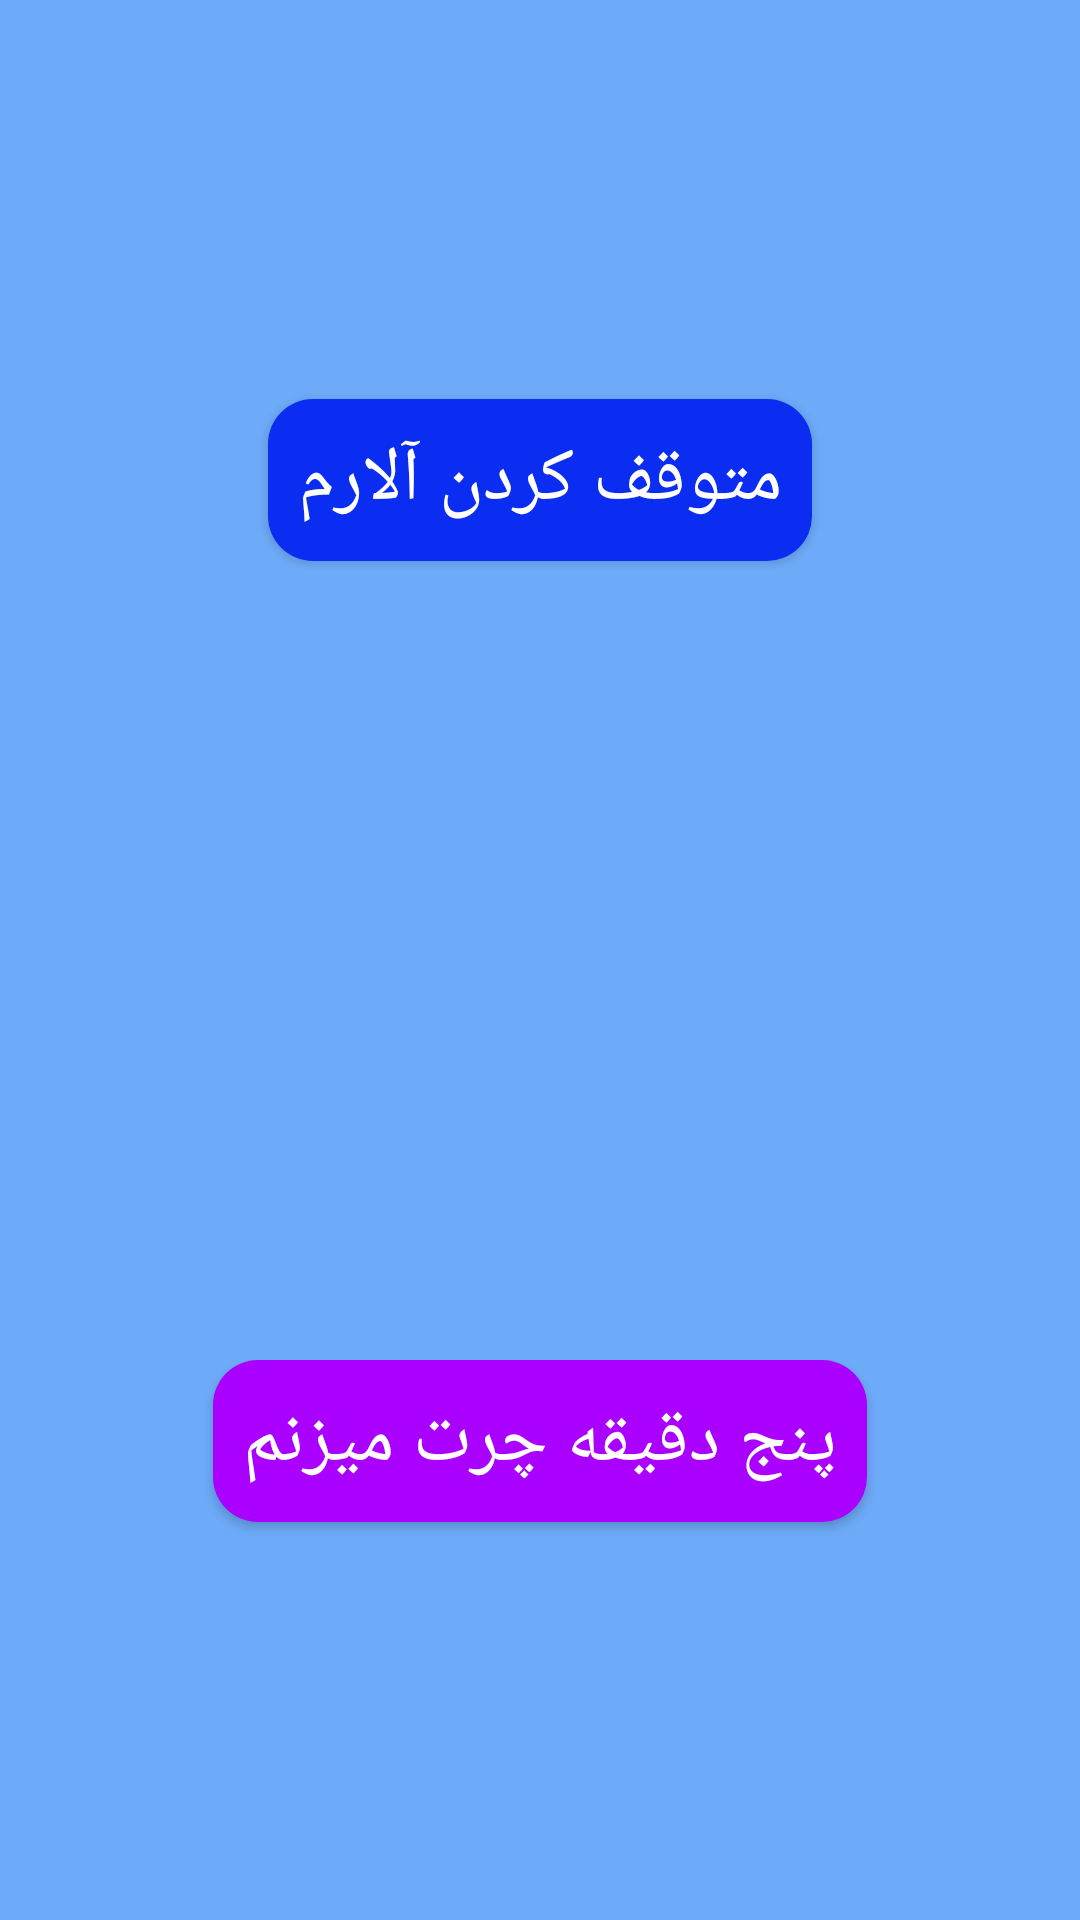

Layout XML and referenced resources for this Android screen:
<!-- AndroidManifest.xml: application theme AppTheme -->
<!-- res/layout/stop_alarm.xml -->
<?xml version="1.0" encoding="utf-8"?>
<android.support.constraint.ConstraintLayout xmlns:android="http://schemas.android.com/apk/res/android"
    xmlns:tools="http://schemas.android.com/tools"
    android:id="@+id/cl"
    android:layout_width="match_parent"
    android:layout_height="match_parent"
    android:background="#6DAAF8"
    xmlns:app="http://schemas.android.com/apk/res-auto">

    <Button
        android:id="@+id/btn_snooz"
        android:layout_width="wrap_content"
        android:layout_height="wrap_content"
        android:layout_marginStart="8dp"
        android:layout_marginTop="8dp"
        android:layout_marginEnd="8dp"
        android:layout_marginBottom="8dp"
        android:background="@drawable/round_button2"
        android:fontFamily="@font/vazir"
        android:padding="10dp"
        android:text="پنج دقیقه چرت میزنم"
        android:textColor="@color/white"
        android:textSize="25dp"
        app:layout_constraintBottom_toBottomOf="parent"
        app:layout_constraintEnd_toEndOf="parent"
        app:layout_constraintStart_toStartOf="parent"
        app:layout_constraintTop_toBottomOf="@+id/linearLayout9" />

    <Button
        android:id="@+id/btn_stop"
        android:layout_width="wrap_content"
        android:layout_height="wrap_content"
        android:layout_marginStart="8dp"
        android:layout_marginTop="8dp"
        android:layout_marginEnd="8dp"
        android:layout_marginBottom="8dp"
        android:background="@drawable/round_button"
        android:fontFamily="@font/vazir"
        android:padding="10dp"
        android:text="متوقف کردن آلارم"
        android:textColor="@color/white"
        android:textSize="25dp"
        app:layout_constraintBottom_toTopOf="@+id/linearLayout9"
        app:layout_constraintEnd_toEndOf="parent"
        app:layout_constraintStart_toStartOf="parent"
        app:layout_constraintTop_toTopOf="parent" />

    <LinearLayout
        android:id="@+id/linearLayout9"
        android:layout_width="0dp"
        android:layout_height="1dp"
        android:layout_marginStart="8dp"
        android:layout_marginTop="8dp"
        android:layout_marginEnd="8dp"
        android:layout_marginBottom="8dp"
        android:orientation="horizontal"
        app:layout_constraintBottom_toBottomOf="parent"
        app:layout_constraintEnd_toEndOf="parent"
        app:layout_constraintStart_toStartOf="parent"
        app:layout_constraintTop_toTopOf="parent"></LinearLayout>

</android.support.constraint.ConstraintLayout>
<!-- resources referenced by this layout -->
<resources>
  <color name="white">#fff</color>
  <!-- drawable round_button (drawable) -->
  <?xml version="1.0" encoding="utf-8"?>
  <selector xmlns:android="http://schemas.android.com/apk/res/android">
  
      <item android:state_pressed="false">
          <shape android:shape="rectangle">
              <corners android:radius="15dp"/>
              <solid android:color="@color/colorPrimaryDark"/>
          </shape>
      </item>
      <item android:state_pressed="true">
          <shape android:shape="rectangle">
              <corners android:radius="15dp"/>
              <solid android:color="@color/colorPrimary"/>
          </shape>
      </item>
  </selector>
  <!-- drawable round_button2 (drawable) -->
  <?xml version="1.0" encoding="utf-8"?>
  <selector xmlns:android="http://schemas.android.com/apk/res/android">
  
      <item android:state_pressed="false">
          <shape android:shape="rectangle">
              <corners android:radius="15dp"/>
              <solid android:color="#AA00FF"/>
          </shape>
      </item>
      <item android:state_pressed="true">
          <shape android:shape="rectangle">
              <corners android:radius="15dp"/>
              <solid android:color="@color/colorPrimary"/>
          </shape>
      </item>
  </selector>
  <style name="AppTheme" parent="Theme.AppCompat.Light.NoActionBar">
          
          <item name="colorPrimary">@color/colorPrimary</item>
          <item name="colorPrimaryDark">@color/colorPrimaryDark</item>
          <item name="colorAccent">@color/colorAccent</item>
      </style>
  <color name="colorPrimaryDark">#0A2DF1</color>
  <color name="colorPrimary">#008577</color>
  <color name="colorAccent">#2962FF</color>
</resources>
